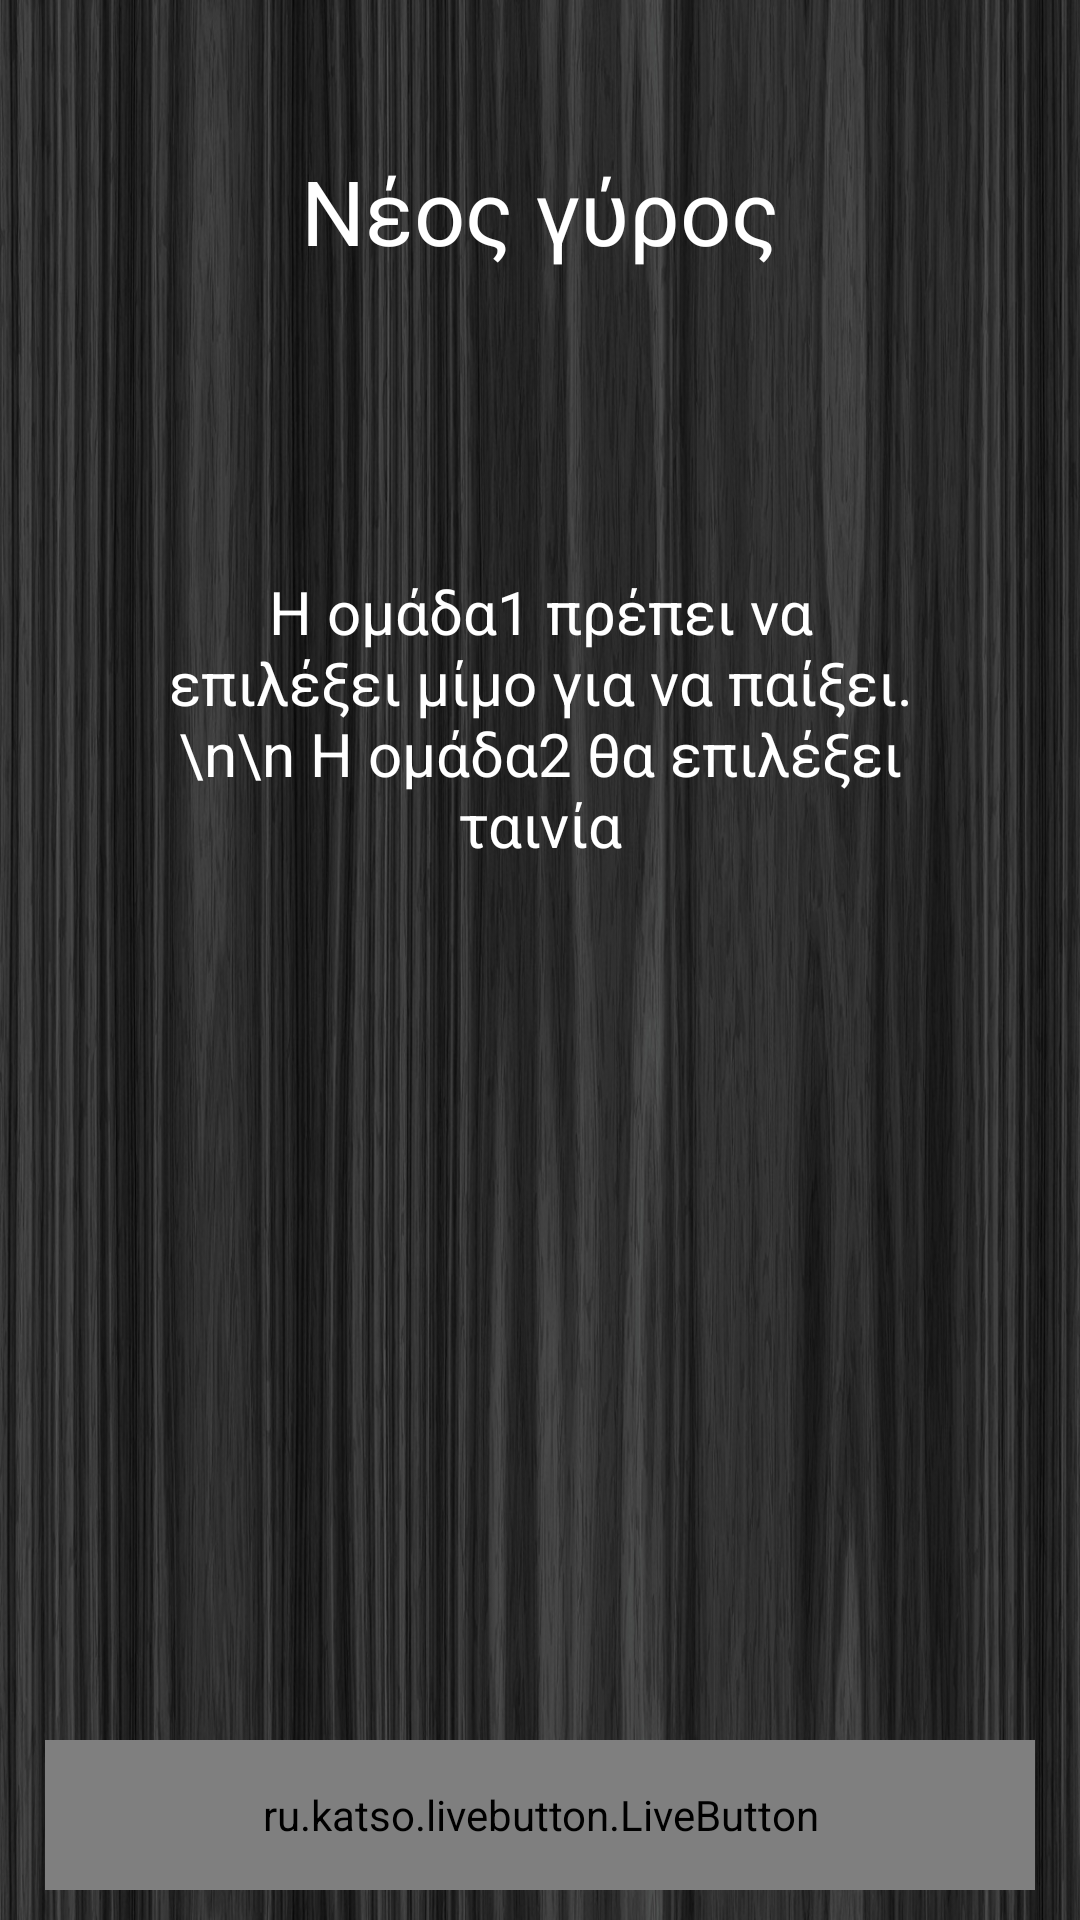

Here is an Android app screen rendered from its layout file. Give the layout XML and the strings, colors and styles it references.
<!-- AndroidManifest.xml: application theme Base.Theme.AppCompat.Light.DarkActionBar -->
<!-- res/layout/activity_new_round.xml -->
<?xml version="1.0" encoding="utf-8"?>
<RelativeLayout
    xmlns:android="http://schemas.android.com/apk/res/android"
    xmlns:livebutton="http://schemas.android.com/apk/res-auto"
    android:orientation="vertical"
    android:layout_width="match_parent"
    android:layout_height="match_parent"
    android:background="@drawable/img2">

    <TextView
        android:layout_width="match_parent"
        android:layout_height="wrap_content"
        android:text="Νέος γύρος"
        android:id="@+id/activity_new_round_round"
        android:textColor="@color/colorText"
        android:gravity="center"
        android:padding="50dp"
        android:textSize="30sp"/>

    <TextView
        android:layout_width="match_parent"
        android:layout_height="wrap_content"
        android:text="Η ομάδα1 πρέπει να επιλέξει μίμο για να παίξει.\n\n Η ομάδα2 θα επιλέξει ταινία"
        android:id="@+id/activity_new_round_instructions"
        android:layout_below="@id/activity_new_round_round"
        android:textColor="@color/colorText"
        android:gravity="center"
        android:padding="50dp"
        android:textSize="20sp"/>

    <ru.katso.livebutton.LiveButton
        android:layout_width="match_parent"
        android:layout_height="50dp"
        android:text="ΣΥΝΕΧΕΙΑ"
        android:id="@+id/activity_new_round_continue"
        android:background="@color/colorBtn"
        android:textColor="@color/colorText"
        android:layout_alignParentBottom="true"
        livebutton:corners="15dp"
        livebutton:normalHeight="4dp"
        livebutton:pressedHeight="2dp"
        livebutton:backgroundColor="@color/colorBtn"
        livebutton:shadowColor="@color/shadowBtn"
        android:layout_marginBottom="10dp"
        android:layout_marginStart="15dp"
        android:layout_marginEnd="15dp"/>
</RelativeLayout>
<!-- resources referenced by this layout -->
<resources>
  <color name="colorBtn">#1B5494</color>
  <color name="colorText">#ffffff</color>
  <color name="shadowBtn">#103F74</color>
  <!-- drawable img2: jpg bitmap (drawable, 290118 bytes) -->
</resources>
